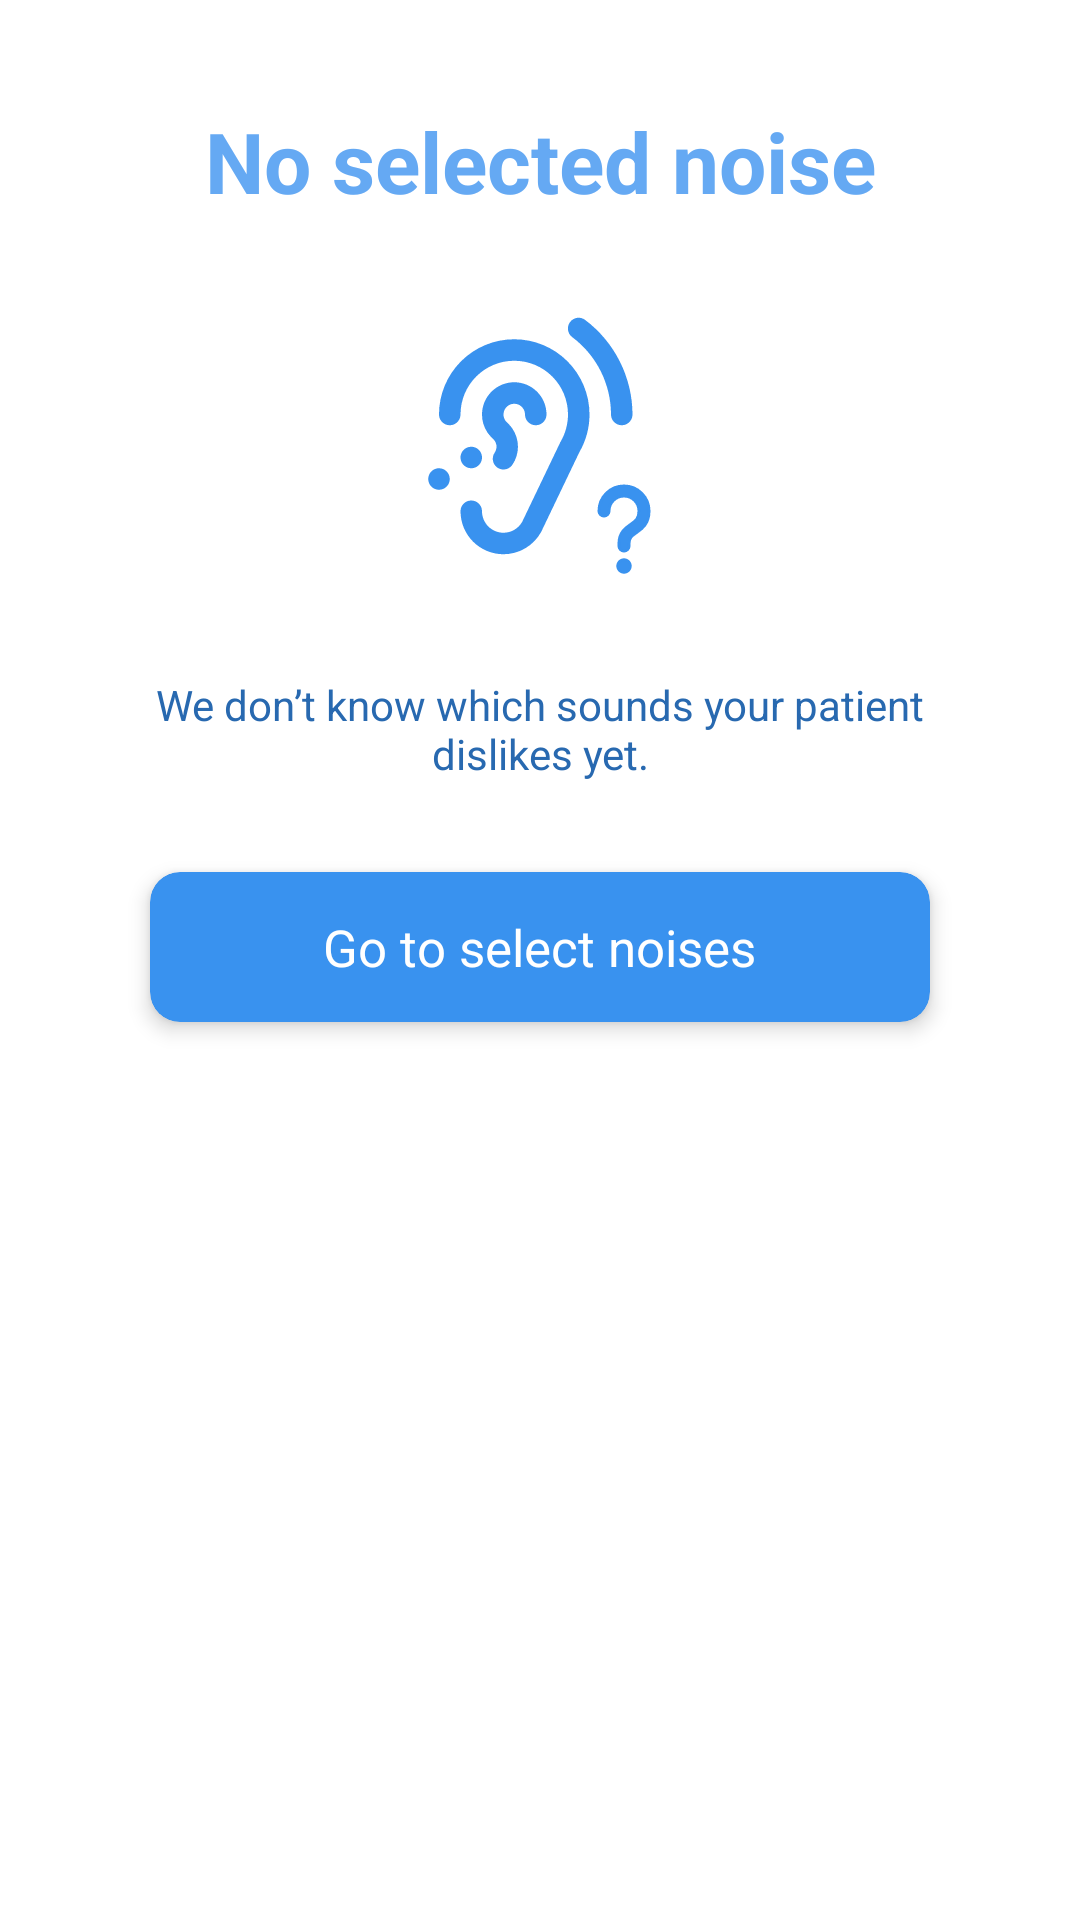

Write the Android layout XML for this screen, with the resource values it uses.
<!-- AndroidManifest.xml: application theme Theme.Mutism -->
<!-- res/layout/dialog_select_noise.xml -->
<?xml version="1.0" encoding="utf-8"?>
<androidx.constraintlayout.widget.ConstraintLayout xmlns:android="http://schemas.android.com/apk/res/android"
    android:layout_width="match_parent"
    android:layout_height="wrap_content"
    android:layout_margin="20dp"
    android:background="@drawable/bg_dialog_view_round"
    xmlns:app="http://schemas.android.com/apk/res-auto"
    android:padding="35dp">
    <TextView
        android:id="@+id/tv_title"
        android:layout_width="wrap_content"
        android:layout_height="wrap_content"
        android:text="@string/dialog_no_noise_title"
        android:textSize="28sp"
        android:textColor="@color/color_primary_light"
        android:textStyle="bold"
        app:layout_constraintTop_toTopOf="parent"
        app:layout_constraintStart_toStartOf="parent"
        app:layout_constraintEnd_toEndOf="parent"/>

    <ImageView
        android:id="@+id/img_ear"
        android:layout_width="wrap_content"
        android:layout_height="wrap_content"
        android:layout_margin="30dp"
        app:layout_constraintTop_toBottomOf="@+id/tv_title"
        app:layout_constraintStart_toStartOf="parent"
        app:layout_constraintEnd_toEndOf="parent"
        android:src="@drawable/ic_dialog_ear"/>

    <TextView
        android:id="@+id/tv_subtext"
        android:layout_width="wrap_content"
        android:layout_height="wrap_content"
        android:text="@string/dialog_no_noise_subtext"
        android:textColor="@color/color_primary_dark"
        android:textSize="14sp"
        app:layout_constraintTop_toBottomOf="@+id/img_ear"
        app:layout_constraintStart_toStartOf="parent"
        app:layout_constraintEnd_toEndOf="parent"
        android:layout_margin="30dp"
        android:gravity="center"/>

    <com.google.android.material.card.MaterialCardView
        android:id="@+id/cv_btn_select_noise"
        android:layout_width="260dp"
        android:layout_height="50dp"
        app:layout_constraintTop_toBottomOf="@+id/tv_subtext"
        android:backgroundTint="@color/color_primary"
        app:cardCornerRadius="10dp"
        app:cardElevation="4dp"
        android:layout_margin="30dp"
        app:layout_constraintStart_toStartOf="parent"
        app:layout_constraintEnd_toEndOf="parent">
        <TextView
            android:layout_width="wrap_content"
            android:layout_height="wrap_content"
            android:text ="@string/btn_dialog_go_to_select_noise"
            android:textSize="17sp"
            android:textColor="@color/white"
            android:layout_gravity="center"/>
    </com.google.android.material.card.MaterialCardView>



</androidx.constraintlayout.widget.ConstraintLayout>
<!-- resources referenced by this layout -->
<resources>
  <color name="color_primary">#3992EF</color>
  <color name="color_primary_dark">#2869B0</color>
  <color name="color_primary_light">#65A9F3</color>
  <color name="white">#FFFFFFFF</color>
  <!-- drawable ic_dialog_ear: vector/xml drawable (drawable, 5331 chars, omitted) -->
  <string name="btn_dialog_go_to_select_noise">Go to select noises</string>
  <string name="dialog_no_noise_subtext">We don’t know which sounds
  your patient dislikes yet.</string>
  <string name="dialog_no_noise_title">No selected noise</string>
  <style name="Theme.Mutism" parent="Base.Theme.Mutism" />
  <style name="Base.Theme.Mutism" parent="Theme.MaterialComponents.DayNight.NoActionBar">
          <item name="colorPrimary">@color/color_noise_bg</item> 
          <item name="chipStyle">@style/CustomChip</item>
      </style>
  <color name="color_noise_bg">#86B9EF</color>
  <style name="CustomChip" parent="@style/Widget.MaterialComponents.Chip.Filter">
          <item name="chipBackgroundColor">@color/chip_bg_color_selector</item>
          <item name="chipStrokeColor">@color/chip_stroke_selector</item>
          <item name="chipStrokeWidth">1dp</item>
  
          <item name="android:textColor">@color/chip_text_color_selector</item>
          <item name="checkedIcon">@drawable/tag_checked</item>
  
          <item name="closeIcon">@drawable/chip_cancel</item>
          <item name="closeIconTint">@color/white</item>
          <item name="closeIconSize">14dp</item>
          <item name="paddingStart">10dp</item>
          <item name="paddingEnd">10dp</item>
      </style>
  <!-- drawable chip_cancel (drawable) -->
  <vector xmlns:android="http://schemas.android.com/apk/res/android"
      android:width="20dp"
      android:height="20dp"
      android:viewportWidth="6"
      android:viewportHeight="6">
    <path
        android:pathData="M0.9407,5.0599L3.0004,3.0002L5.0602,5.0599M5.0602,0.9404L3,3.0002L0.9407,0.9404"
        android:strokeLineJoin="round"
        android:strokeWidth="0.5"
        android:fillColor="#00000000"
        android:strokeColor="#ffffff"
        android:strokeLineCap="round"/>
  </vector>
</resources>
